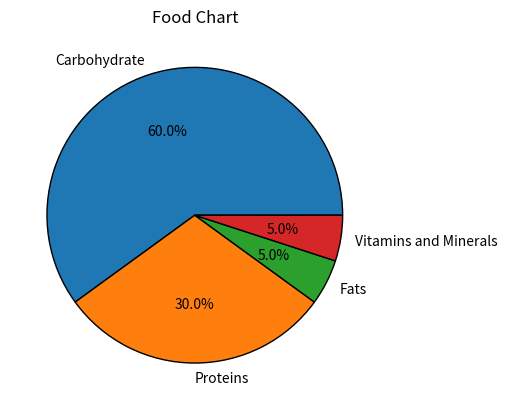

Generate this figure with matplotlib:
from matplotlib import pyplot as plt

labels = ["Carbohydrate", "Proteins", "Fats", "Vitamins and Minerals"]
plt.pie([60, 30, 5, 5], labels=labels, wedgeprops={"edgecolor": "black"}, autopct="%1.1f%%")
plt.title("Food Chart")
plt.show()

# from matplotlib import pyplot as plt
# fig = plt.figure()
# ax = fig.add_axes([0,0,1,1])
# ax.axis('equal')
# langs = ['C', 'C++', 'Java', 'Python', 'PHP']
# students = [23,17,35,29,12]
# ax.pie(students, labels = langs)
# plt.show()